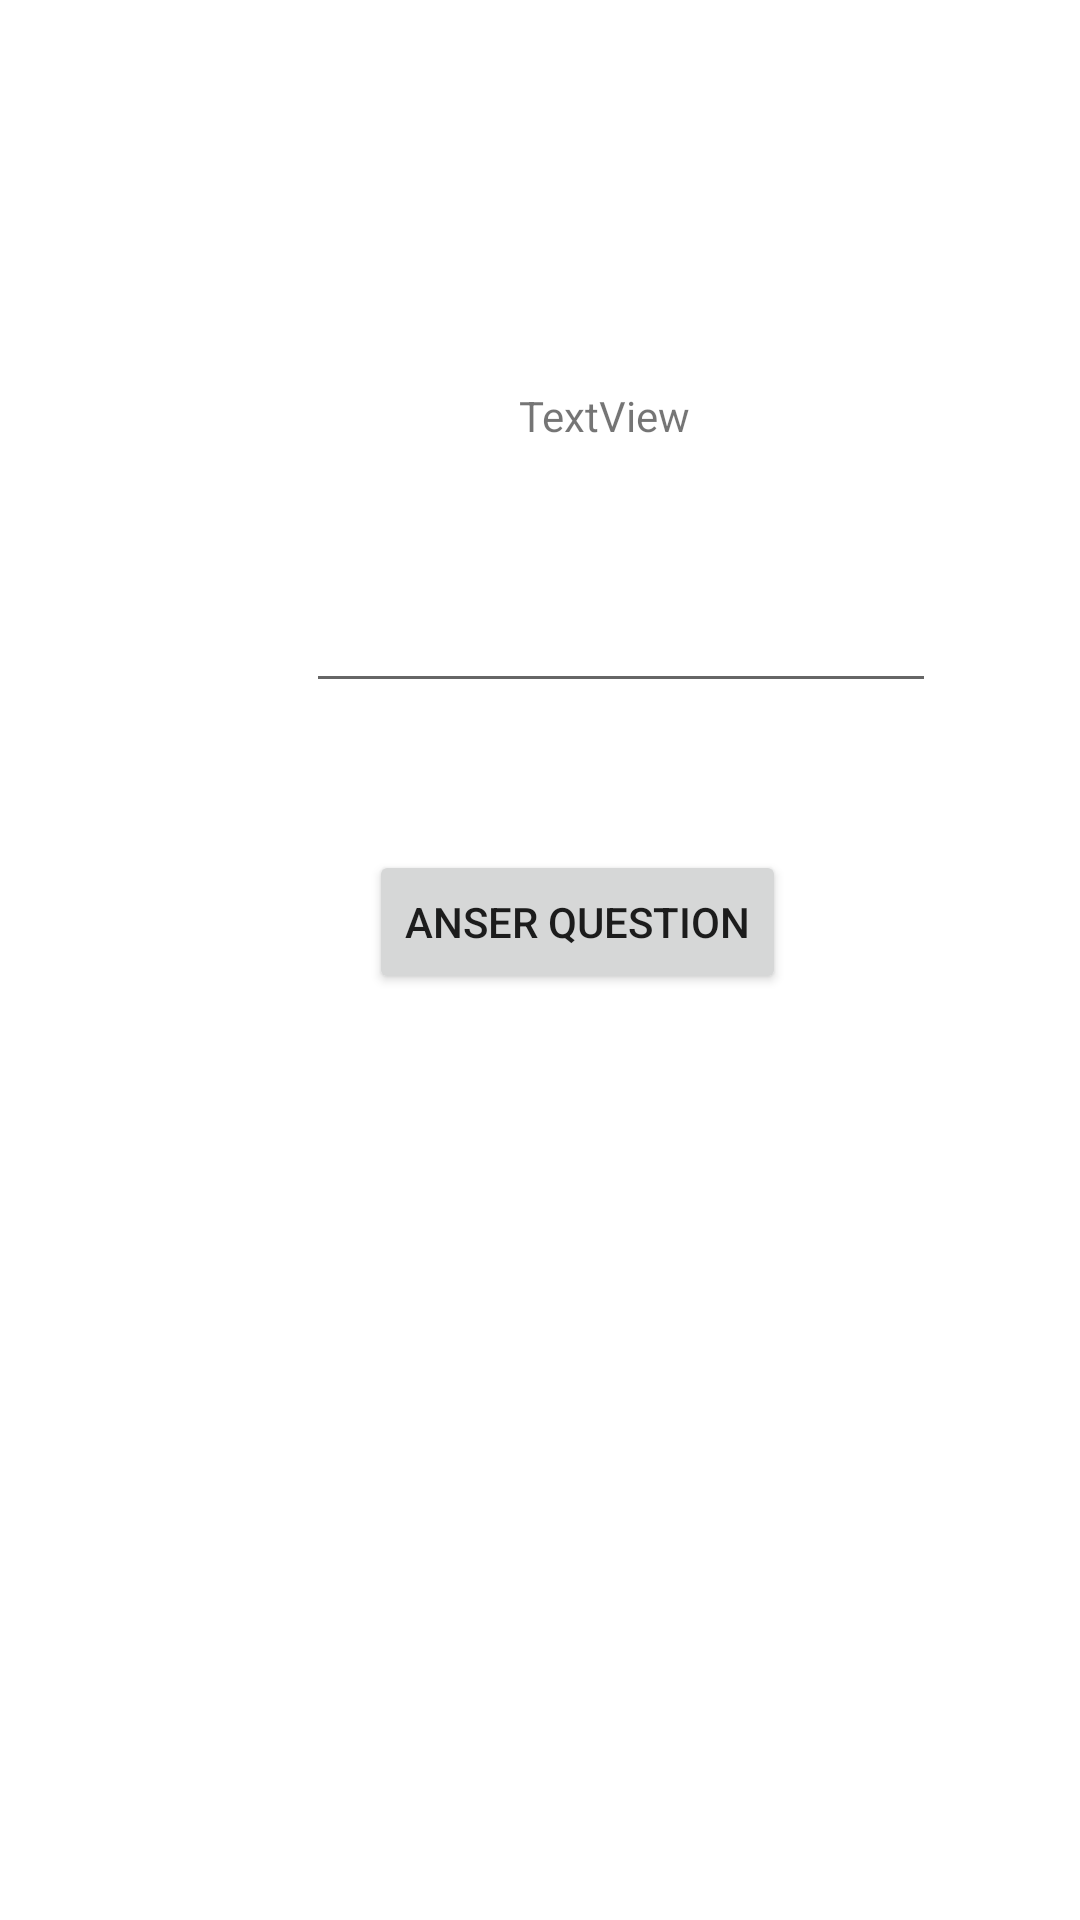

Layout XML and referenced resources for this Android screen:
<!-- AndroidManifest.xml: application theme Theme.06_Intent -->
<!-- res/layout/activity_second.xml -->
<?xml version="1.0" encoding="utf-8"?>
<androidx.constraintlayout.widget.ConstraintLayout xmlns:android="http://schemas.android.com/apk/res/android"
    xmlns:app="http://schemas.android.com/apk/res-auto"
    xmlns:tools="http://schemas.android.com/tools"
    android:layout_width="match_parent"
    android:layout_height="match_parent"
    tools:context=".SecondActivity">

    <TextView
        android:id="@+id/questionTextView"
        android:layout_width="wrap_content"
        android:layout_height="wrap_content"
        android:layout_marginStart="173dp"
        android:layout_marginTop="129dp"
        android:text="TextView"
        app:layout_constraintStart_toStartOf="parent"
        app:layout_constraintTop_toTopOf="parent" />

    <EditText
        android:id="@+id/answerEditText"
        android:layout_width="wrap_content"
        android:layout_height="wrap_content"
        android:layout_marginStart="102dp"
        android:layout_marginTop="45dp"
        android:ems="10"
        android:inputType="textPersonName"
        app:layout_constraintStart_toStartOf="parent"
        app:layout_constraintTop_toBottomOf="@+id/questionTextView" />

    <Button
        android:id="@+id/answerButton"
        android:layout_width="wrap_content"
        android:layout_height="wrap_content"
        android:layout_marginStart="123dp"
        android:layout_marginTop="49dp"
        android:text="Anser Question"
        app:layout_constraintStart_toStartOf="parent"
        app:layout_constraintTop_toBottomOf="@+id/answerEditText" />
</androidx.constraintlayout.widget.ConstraintLayout>
<!-- resources referenced by this layout -->
<resources>
  <style name="Theme.06_Intent" parent="Theme.MaterialComponents.DayNight.DarkActionBar">
          
          <item name="colorPrimary">@color/purple_500</item>
          <item name="colorPrimaryVariant">@color/purple_700</item>
          <item name="colorOnPrimary">@color/white</item>
          
          <item name="colorSecondary">@color/teal_200</item>
          <item name="colorSecondaryVariant">@color/teal_700</item>
          <item name="colorOnSecondary">@color/black</item>
          
          <item name="android:statusBarColor">?attr/colorPrimaryVariant</item>
          
      </style>
  <!-- not gathered from this repository: default colours our renderer supplied (Android Studio template values) -->
  <color name="purple_500">#FF6200EE</color>
  <color name="purple_700">#FF3700B3</color>
  <color name="teal_200">#FF03DAC5</color>
  <color name="teal_700">#FF018786</color>
  <color name="black">#FF000000</color>
  <color name="white">#FFFFFFFF</color>
</resources>
